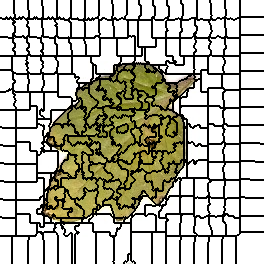

Data behind this chart, as committed beside it:
0, 0, 0, 0, 0, 0, 0, 0, 0, 0, 0, 0, 0, 0, 1, 1, 1, 1, 1, 1, 1, 1, 1, 1
0, 0, 0, 0, 0, 0, 0, 0, 0, 0, 0, 0, 0, 0, 1, 1, 1, 1, 1, 1, 1, 1, 1, 1
0, 0, 0, 0, 0, 0, 0, 0, 0, 0, 0, 0, 0, 0, 1, 1, 1, 1, 1, 1, 1, 1, 1, 1
0, 0, 0, 0, 0, 0, 0, 0, 0, 0, 0, 0, 0, 0, 1, 1, 1, 1, 1, 1, 1, 1, 1, 1
0, 0, 0, 0, 0, 0, 0, 0, 0, 0, 0, 0, 0, 0, 1, 1, 1, 1, 1, 1, 1, 1, 1, 1
0, 0, 0, 0, 0, 0, 0, 0, 0, 0, 0, 0, 0, 0, 1, 1, 1, 1, 1, 1, 1, 1, 1, 1
0, 0, 0, 0, 0, 0, 0, 0, 0, 0, 0, 0, 0, 0, 1, 1, 1, 1, 1, 1, 1, 1, 1, 1
0, 0, 0, 0, 0, 0, 0, 0, 0, 0, 0, 0, 0, 0, 1, 1, 1, 1, 1, 1, 1, 1, 1, 1
0, 0, 0, 0, 0, 0, 0, 0, 0, 0, 0, 0, 0, 0, 1, 1, 1, 1, 1, 1, 1, 1, 1, 1
0, 0, 0, 0, 0, 0, 0, 0, 0, 0, 0, 0, 0, 0, 1, 1, 1, 1, 1, 1, 1, 1, 1, 1
0, 0, 0, 0, 0, 0, 0, 0, 0, 0, 0, 0, 0, 0, 1, 1, 1, 1, 1, 1, 1, 1, 1, 1
0, 0, 0, 0, 0, 0, 0, 0, 0, 0, 0, 0, 0, 0, 1, 1, 1, 1, 1, 1, 1, 1, 1, 1
0, 0, 0, 0, 0, 0, 0, 0, 0, 0, 0, 0, 0, 0, 1, 1, 1, 1, 1, 1, 1, 1, 1, 1
0, 0, 0, 0, 0, 0, 0, 0, 0, 0, 0, 0, 0, 0, 1, 1, 1, 1, 1, 1, 1, 1, 1, 1
0, 0, 0, 0, 0, 0, 0, 0, 0, 0, 0, 0, 0, 0, 0, 1, 1, 1, 1, 1, 1, 1, 1, 1
0, 0, 0, 0, 0, 0, 0, 0, 0, 0, 0, 0, 0, 0, 0, 1, 1, 1, 1, 1, 1, 1, 1, 1
0, 0, 0, 0, 0, 0, 0, 0, 0, 0, 0, 0, 0, 0, 0, 1, 1, 1, 1, 1, 1, 1, 1, 1
0, 0, 0, 0, 0, 0, 18, 0, 0, 0, 18, 0, 0, 0, 19, 1, 1, 1, 1, 19, 1, 1, 19, 19
18, 18, 0, 0, 0, 0, 18, 0, 0, 0, 18, 0, 0, 19, 19, 1, 1, 1, 1, 19, 1, 1, 19, 19
18, 18, 18, 18, 18, 18, 18, 18, 18, 18, 18, 18, 18, 19, 19, 19, 19, 19, 19, 19, 19, 19, 19, 19
18, 18, 18, 18, 18, 18, 18, 18, 18, 18, 18, 18, 18, 19, 19, 19, 19, 19, 19, 19, 19, 19, 19, 19
18, 18, 18, 18, 18, 18, 18, 18, 18, 18, 18, 18, 18, 18, 18, 19, 19, 19, 19, 19, 19, 19, 19, 19
18, 18, 18, 18, 18, 18, 18, 18, 18, 18, 18, 18, 18, 19, 18, 19, 19, 19, 19, 19, 19, 19, 19, 19
18, 18, 18, 18, 18, 18, 18, 18, 18, 18, 18, 18, 18, 19, 19, 19, 19, 19, 19, 19, 19, 19, 19, 19
18, 18, 18, 18, 18, 18, 18, 18, 18, 18, 18, 18, 18, 19, 19, 19, 19, 19, 19, 19, 19, 19, 19, 19
18, 18, 18, 18, 18, 18, 18, 18, 18, 18, 18, 18, 18, 18, 19, 19, 19, 19, 19, 19, 19, 19, 19, 19
18, 18, 18, 18, 18, 18, 18, 18, 18, 18, 18, 18, 18, 18, 18, 19, 19, 19, 19, 19, 19, 19, 19, 19
18, 18, 18, 18, 18, 18, 18, 18, 18, 18, 18, 18, 18, 18, 18, 19, 19, 19, 19, 19, 19, 19, 19, 19
18, 18, 18, 18, 18, 18, 18, 18, 18, 18, 18, 18, 18, 18, 18, 19, 19, 19, 19, 19, 19, 19, 19, 19
18, 18, 18, 18, 18, 18, 18, 18, 18, 18, 18, 18, 18, 18, 18, 19, 19, 19, 19, 19, 19, 19, 19, 19
18, 18, 18, 18, 18, 18, 18, 18, 18, 18, 18, 18, 18, 18, 18, 19, 19, 19, 19, 19, 19, 19, 19, 19
18, 18, 18, 18, 18, 18, 18, 18, 18, 18, 18, 18, 18, 18, 18, 19, 19, 19, 19, 19, 19, 19, 19, 19
18, 18, 18, 18, 18, 18, 18, 18, 18, 18, 18, 18, 18, 18, 18, 19, 19, 19, 19, 19, 19, 19, 19, 19
18, 18, 18, 18, 18, 18, 18, 18, 18, 18, 18, 18, 18, 19, 19, 19, 19, 19, 19, 19, 19, 19, 19, 19
18, 18, 18, 18, 18, 18, 18, 18, 18, 18, 18, 18, 18, 19, 19, 19, 19, 19, 19, 19, 19, 19, 19, 19
18, 18, 18, 18, 18, 18, 18, 18, 18, 18, 18, 18, 18, 19, 39, 19, 19, 19, 19, 19, 19, 19, 19, 19
18, 18, 18, 18, 18, 18, 18, 18, 18, 18, 18, 18, 18, 39, 39, 19, 19, 19, 19, 19, 19, 19, 39, 39
45, 45, 45, 45, 45, 45, 45, 45, 18, 18, 18, 18, 18, 39, 39, 39, 39, 39, 39, 39, 39, 39, 39, 39
45, 45, 45, 45, 45, 45, 45, 45, 45, 45, 45, 45, 45, 45, 39, 39, 39, 39, 39, 39, 39, 39, 39, 39
45, 45, 45, 45, 45, 45, 45, 45, 45, 45, 45, 45, 45, 39, 39, 39, 39, 39, 39, 39, 39, 39, 39, 39
45, 45, 45, 45, 45, 45, 45, 45, 45, 45, 45, 45, 45, 39, 39, 39, 39, 39, 39, 39, 39, 39, 39, 39
45, 45, 45, 45, 45, 45, 45, 45, 45, 45, 45, 45, 45, 39, 39, 39, 39, 39, 39, 39, 39, 39, 39, 39
45, 45, 45, 45, 45, 45, 45, 45, 45, 45, 45, 45, 45, 39, 39, 39, 39, 39, 39, 39, 39, 39, 39, 39
45, 45, 45, 45, 45, 45, 45, 45, 45, 45, 45, 45, 45, 45, 45, 39, 39, 39, 39, 39, 39, 39, 39, 39
45, 45, 45, 45, 45, 45, 45, 45, 45, 45, 45, 45, 45, 45, 45, 39, 39, 39, 39, 39, 39, 39, 39, 39
45, 45, 45, 45, 45, 45, 45, 45, 45, 45, 45, 45, 45, 45, 45, 39, 39, 39, 39, 39, 39, 39, 39, 39
45, 45, 45, 45, 45, 45, 45, 45, 45, 45, 45, 45, 45, 45, 45, 39, 39, 39, 39, 39, 39, 39, 39, 39
45, 45, 45, 45, 45, 45, 45, 45, 45, 45, 45, 45, 45, 45, 45, 39, 39, 39, 39, 39, 39, 39, 39, 39
45, 45, 45, 45, 45, 45, 45, 45, 45, 45, 45, 45, 45, 39, 39, 39, 39, 39, 39, 39, 39, 39, 39, 39
45, 45, 45, 45, 45, 45, 45, 45, 45, 45, 45, 45, 45, 39, 39, 39, 39, 39, 39, 39, 39, 39, 39, 39
45, 45, 45, 45, 45, 45, 45, 45, 45, 45, 45, 45, 45, 39, 39, 39, 39, 39, 39, 39, 39, 39, 39, 39
45, 45, 45, 45, 45, 45, 45, 45, 45, 45, 45, 45, 45, 45, 45, 39, 39, 39, 39, 39, 39, 39, 39, 39
45, 45, 45, 45, 45, 45, 45, 45, 45, 45, 45, 45, 45, 45, 45, 39, 39, 39, 39, 39, 39, 39, 39, 39
45, 45, 45, 45, 45, 45, 45, 45, 45, 45, 45, 45, 45, 45, 45, 39, 39, 39, 39, 39, 39, 39, 39, 39
45, 45, 45, 45, 45, 45, 45, 45, 45, 45, 45, 45, 45, 45, 45, 39, 39, 39, 39, 39, 39, 39, 39, 39
45, 45, 45, 45, 45, 45, 45, 45, 45, 45, 45, 45, 45, 45, 45, 39, 39, 39, 39, 39, 39, 39, 39, 39
57, 57, 57, 57, 57, 57, 57, 57, 57, 57, 57, 57, 58, 58, 58, 58, 58, 58, 58, 58, 58, 58, 58, 58
57, 57, 57, 57, 57, 57, 57, 57, 57, 57, 57, 57, 58, 58, 58, 58, 58, 58, 58, 58, 58, 58, 58, 58
57, 57, 57, 57, 57, 57, 57, 57, 57, 57, 57, 57, 58, 58, 58, 58, 58, 58, 58, 58, 58, 58, 58, 58
57, 57, 57, 57, 57, 57, 57, 57, 57, 57, 57, 57, 58, 58, 58, 58, 58, 58, 58, 58, 58, 58, 58, 58
57, 57, 57, 57, 57, 57, 57, 57, 57, 57, 57, 57, 58, 58, 58, 58, 58, 58, 58, 58, 58, 58, 58, 58
... 203 more rows
